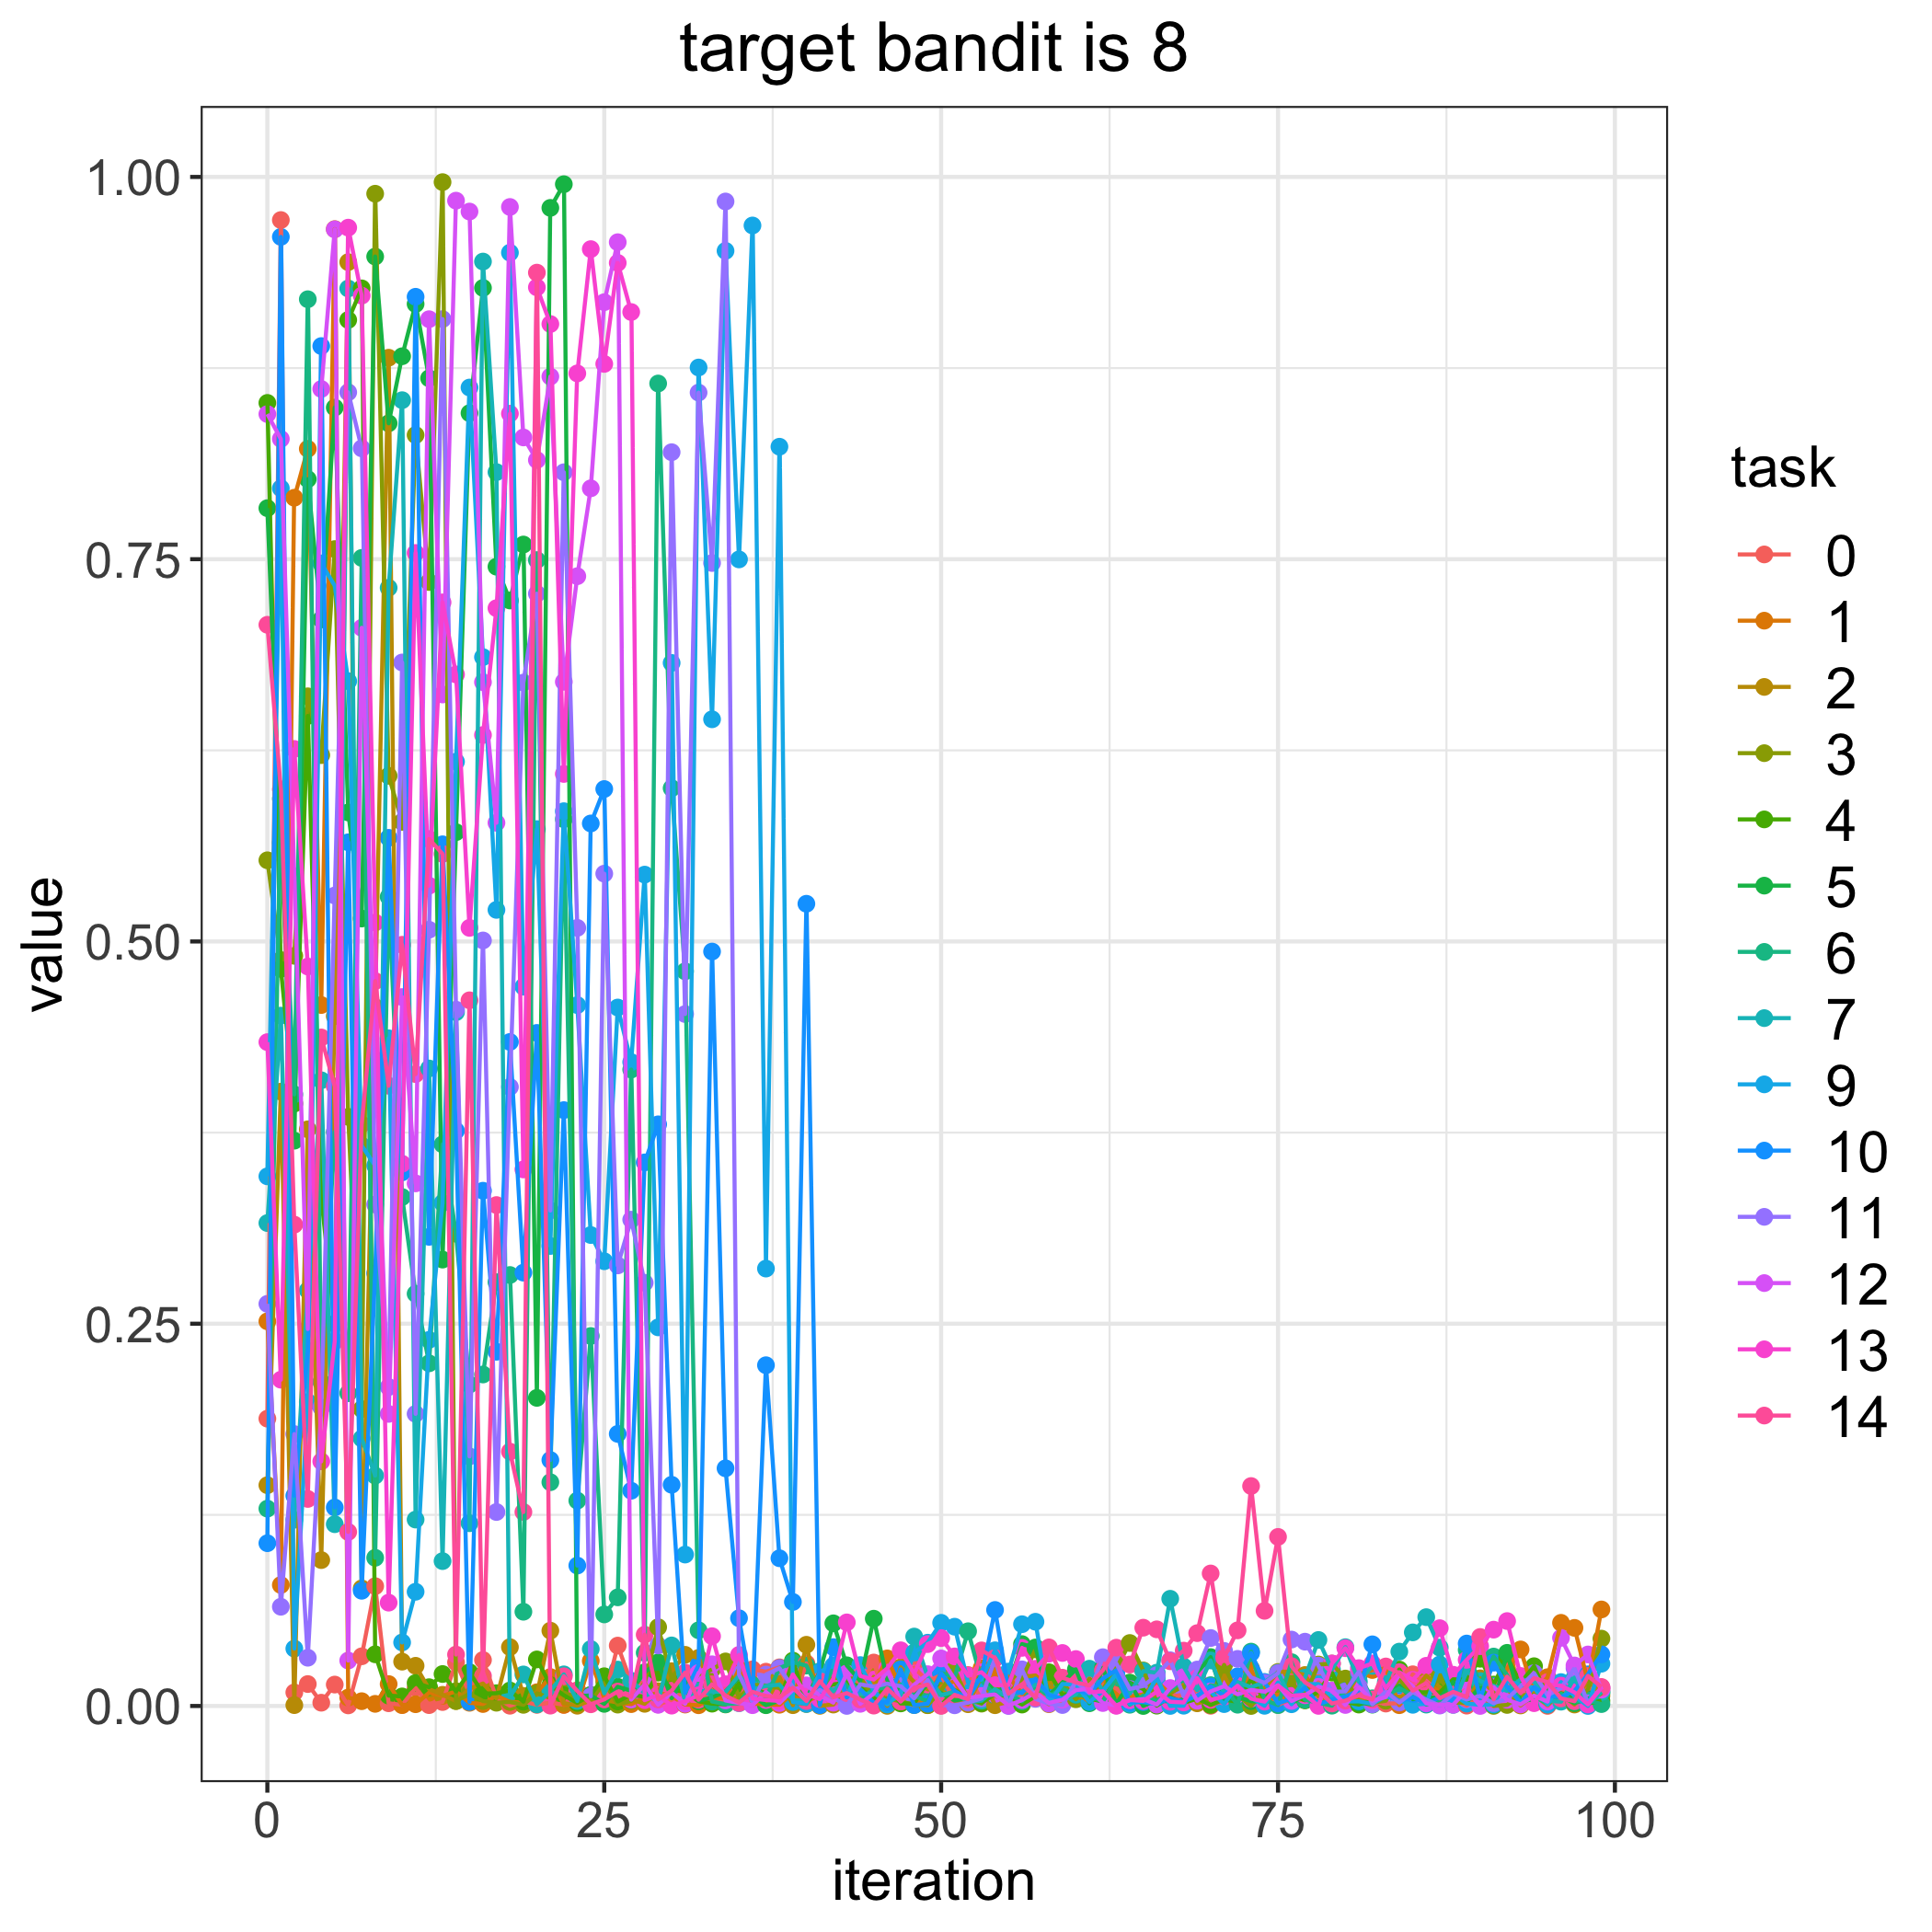

Source data for this figure (header and first rows):
, 0, 1, 2, 3, 4, 5, 6, 7, 9, 10, 11, 12, 13, 14
0, 0.1879, 0.2516, 0.1444, 0.5531, 0.8522, 0.7834, 0.1291, 0.3158, 0.3464, 0.1065, 0.263, 0.8449, 0.4342, 0.7071
1, 0.9718, 0.07914, 0.4018, 0.4879, 0.482, 0.5646, 0.5934, 0.4515, 0.7964, 0.9608, 0.0649, 0.8286, 0.2134, 0.5995
2, 0.008871, 0.7902, 0.0005686, 0.4906, 0.394, 0.3697, 0.4, 0.1218, 0.03754, 0.1375, 0.1778, 0.5427, 0.6259, 0.3148
3, 0.01434, 0.8222, 0.3772, 0.6603, 0.6475, 0.8023, 0.92, 0.2718, 0.1988, 0.2323, 0.03156, 0.2466, 0.4836, 0.1354
4, 0.002144, 0.4584, 0.09542, 0.6219, 0.3325, 0.7106, 0.212, 0.4092, 0.7473, 0.8894, 0.1952, 0.8613, 0.16, 0.4372
5, 0.014, 0.9659, 0.4512, 0.7566, 0.25, 0.8492, 0.3755, 0.1189, 0.7327, 0.1298, 0.5301, 0.9657, 0.2385, 0.4052
6, 0.0003942, 0.005509, 0.9443, 0.3853, 0.9065, 0.5844, 0.2045, 0.927, 0.6702, 0.5649, 0.8592, 0.02971, 0.9668, 0.1138
7, 0.03249, 0.003138, 0.07691, 0.1942, 0.9271, 0.515, 0.7508, 0.1749, 0.3665, 0.07536, 0.8225, 0.7051, 0.9224, 0.3803
8, 0.07836, 0.001401, 0.457, 0.989, 0.03381, 0.9479, 0.09692, 0.1507, 0.3534, 0.283, 0.328, 0.4226, 0.5123, 0.4741
9, 0.001789, 0.01434, 0.8818, 0.6083, 0.006776, 0.8389, 0.5292, 0.7313, 0.4367, 0.5678, 0.2086, 0.191, 0.06759, 0.4056
10, 0.0007128, 0.0005902, 0.02899, 0.5782, 0.00625, 0.8827, 0.3329, 0.854, 0.04156, 0.349, 0.6825, 0.4636, 0.3546, 0.4978
11, 0.01182, 0.001157, 0.02629, 0.8312, 0.01502, 0.9169, 0.2696, 0.1219, 0.07471, 0.9216, 0.1911, 0.3418, 0.7541, 0.4133
12, 0.0005697, 0.008678, 0.01109, 0.7351, 0.01229, 0.8683, 0.2241, 0.4169, 0.2394, 0.3068, 0.5077, 0.907, 0.5365, 0.567
13, 0.002585, 0.006631, 0.007309, 0.9966, 0.02091, 0.2919, 0.3673, 0.09475, 0.329, 0.5635, 0.907, 0.6615, 0.7217, 0.5572
14, 0.02857, 0.009558, 0.003256, 0.003248, 0.009519, 0.5715, 0.3088, 0.4537, 0.6176, 0.3762, 0.4554, 0.9845, 0.6746, 0.03362
15, 0.008289, 0.002102, 0.01133, 0.007956, 0.02209, 0.8455, 0.2103, 0.1195, 0.8623, 0.002655, 0.1632, 0.9774, 0.5089, 0.4615
16, 0.03008, 0.00129, 0.0147, 0.003231, 0.008068, 0.9274, 0.2168, 0.9447, 0.686, 0.337, 0.5007, 0.6696, 0.635, 0.01962
17, 0.005277, 0.00672, 0.004954, 0.002137, 0.00836, 0.7451, 0.2772, 0.8069, 0.5207, 0.2317, 0.1269, 0.5776, 0.718, 0.3276
18, 0.0001702, 0.002691, 0.03849, 0.002664, 0.01013, 0.723, 0.2819, 0.005761, 0.9505, 0.4343, 0.4049, 0.9804, 0.8452, 0.1664
19, 0.002939, 0.002193, 0.006562, 0.0007601, 0.002844, 0.7596, 0.06163, 0.02063, 0.4704, 0.2834, 0.6693, 0.8296, 0.3509, 0.1269
20, 0.0007556, 0.008981, 0.00726, 0.008283, 0.03045, 0.2015, 0.7494, 0.001052, 0.5735, 0.4402, 0.7274, 0.8148, 0.9278, 0.9374
21, 0.002221, 0.01894, 0.04927, 0.005201, 0.0136, 0.9798, 0.1464, 0.01001, 0.3008, 0.1609, 0.324, 0.8694, 0.9038, 0.0002343
22, 0.0007791, 0.0007525, 0.001945, 0.00881, 0.007002, 0.9953, 0.5799, 0.02068, 0.5852, 0.3897, 0.8069, 0.6698, 0.6096, 0.01941
23, 0.01025, 0.001169, 0.0001744, 0.005514, 0.002018, 0.006238, 0.1343, 0.003283, 0.4584, 0.09184, 0.5089, 0.7389, 0.8715, 0.00986
24, 0.003128, 0.0295, 0.003682, 0.003024, 0.007234, 0.006969, 0.242, 0.03723, 0.308, 0.5772, 0.006352, 0.7964, 0.9528, 0.001115
25, 0.004136, 0.005227, 0.003457, 0.01571, 0.01945, 0.001397, 0.0599, 0.008256, 0.2909, 0.5997, 0.5443, 0.9181, 0.8777, 0.00431
26, 0.03949, 0.001953, 0.002626, 0.0009051, 0.002955, 0.01257, 0.07105, 0.02381, 0.4568, 0.178, 0.2881, 0.9573, 0.9438, 0.00943
27, 0.01512, 0.001225, 0.004366, 0.003372, 0.007306, 0.009992, 0.4162, 0.0165, 0.4211, 0.1408, 0.3181, 0.004173, 0.9116, 0.005925
28, 0.01534, 0.005628, 0.001423, 0.01518, 0.006009, 0.02203, 0.03479, 0.008415, 0.5437, 0.3555, 0.2768, 0.01406, 0.003802, 0.04663
29, 0.001054, 0.008708, 0.009648, 0.05154, 0.02184, 0.02849, 0.8649, 0.002549, 0.2476, 0.3804, 0.03959, 0.0007797, 0.007165, 0.004327
30, 0.004006, 0.006478, 0.02275, 0.01813, 0.01044, 0.005088, 0.6002, 0.03961, 0.6822, 0.1447, 0.82, 0.008769, 0.0002364, 0.01
31, 0.009965, 0.0009454, 0.03346, 0.009112, 0.00939, 0.02028, 0.4805, 0.002843, 0.09903, 0.008462, 0.4525, 0.001384, 0.003084, 0.02187
32, 0.009409, 0.0004936, 0.03144, 0.02057, 0.003031, 0.003399, 0.0495, 0.009853, 0.8754, 0.02684, 0.859, 0.02162, 0.006968, 0.004118
33, 0.00278, 0.005494, 0.01367, 0.02389, 0.001529, 0.005511, 0.0029, 0.009563, 0.6453, 0.4934, 0.7475, 0.02728, 0.04565, 0.01418
34, 0.002911, 0.005179, 0.004042, 0.02914, 0.00102, 0.00959, 0.001196, 0.009051, 0.9516, 0.1554, 0.9839, 0.003604, 0.0142, 0.006826
35, 0.002797, 0.02432, 0.006009, 0.005562, 0.01502, 0.01854, 0.001849, 0.02007, 0.7499, 0.0574, 0.02055, 0.001957, 0.0334, 0.002201
36, 0.02398, 0.001708, 0.01039, 0.01391, 0.01215, 0.006835, 0.01353, 0.01072, 0.9683, 0.006025, 0.002245, 0.0005309, 0.004913, 0.009258
37, 0.02243, 0.0008212, 0.001996, 0.01331, 0.008029, 0.0005171, 0.005393, 0.01311, 0.2861, 0.2229, 0.02052, 0.009082, 0.003876, 0.006555
38, 0.02528, 0.0008221, 0.01887, 0.01175, 0.002434, 0.003455, 0.02473, 0.01392, 0.8236, 0.09662, 0.02473, 0.001945, 0.003329, 0.005702
39, 0.0009613, 0.008207, 0.0005389, 0.002382, 0.02965, 0.00988, 0.0286, 0.003869, 0.002602, 0.06804, 0.01225, 0.01055, 0.02056, 0.01189
40, 0.02786, 0.002824, 0.04003, 0.001298, 0.002305, 0.004671, 0.02643, 0.003391, 0.001383, 0.5247, 0.004204, 0.01348, 0.007637, 0.003251
41, 0.01194, 0.007285, 0.0001076, 0.01252, 0.01168, 0.02269, 0.008764, 0.01539, 0.0224, 0.0005467, 0.01041, 0.006852, 0.004508, 0.01625
42, 0.005004, 0.02597, 0.0009383, 0.01855, 0.01408, 0.05406, 0.02454, 0.009555, 0.02631, 0.03849, 0.005355, 0.002171, 0.01783, 0.005694
43, 0.01651, 0.007241, 0.01481, 0.01764, 0.01537, 0.02661, 0.01302, 0.01952, 0.005987, 0.005582, 5.6909724193210066e-05, 0.02127, 0.05467, 0.008417
44, 0.01466, 0.00898, 0.004946, 0.01848, 0.01276, 0.01634, 0.003816, 0.007753, 0.02674, 0.01101, 0.01417, 0.001427, 0.01964, 0.004192
45, 0.02842, 0.01417, 0.01906, 0.006137, 0.003727, 0.05708, 0.01131, 0.008354, 0.009958, 0.002287, 0.01272, 0.008179, 0.01727, 0.0002514
46, 0.002252, 0.03112, 9.157658663920537e-05, 0.004943, 0.01314, 0.0169, 0.01178, 0.002746, 0.0009933, 0.002433, 0.01456, 0.02298, 0.02461, 0.01144
47, 0.005328, 0.01163, 0.02529, 0.003041, 0.001687, 0.01037, 0.01403, 0.006627, 0.008855, 0.02397, 0.01294, 0.003104, 0.03642, 0.00297
48, 0.02511, 0.004164, 0.01556, 0.0006264, 0.001496, 0.006936, 0.006552, 0.04541, 0.03494, 0.0006005, 0.005025, 0.01394, 0.02116, 0.01198
49, 0.01623, 0.0005149, 0.01087, 0.0005974, 0.01595, 0.01382, 0.003161, 0.01906, 0.04139, 0.00146, 0.01694, 0.0208, 0.04047, 0.01402
50, 0.02015, 0.01279, 0.01045, 0.01013, 0.0004078, 0.008385, 0.02164, 0.007101, 0.0544, 0.02147, 0.000609, 0.0311, 0.04442, 5.878691750689924e-05
51, 0.00299, 0.01628, 0.004078, 0.02393, 0.01052, 0.003521, 0.01877, 0.009395, 0.05186, 0.009909, 0.0004634, 0.01759, 0.03243, 0.007284
52, 0.02025, 0.00227, 0.001158, 0.004022, 0.005057, 0.005458, 0.04888, 0.002478, 0.01509, 0.004417, 0.002236, 0.005257, 0.01977, 0.004402
53, 0.003876, 0.02477, 0.01942, 0.001551, 0.001961, 0.02092, 0.01662, 0.003513, 0.01737, 0.02012, 0.004914, 0.006566, 0.02209, 0.03635
54, 0.006192, 0.02116, 0.000511, 0.01174, 0.007965, 0.008823, 0.007058, 0.01102, 0.03643, 0.0628, 0.03113, 0.007554, 0.01362, 0.03134
55, 0.004994, 0.01912, 0.002762, 0.008132, 0.006288, 0.01346, 0.008216, 0.005412, 0.0225, 0.0102, 1.680033620511675e-05, 0.0002865, 0.01373, 0.008029
56, 0.007471, 0.008074, 0.01897, 0.01768, 0.0009435, 0.04047, 0.003024, 0.009527, 0.05349, 0.008454, 0.02396, 0.003857, 0.03801, 0.01425
57, 0.01084, 0.007039, 0.01995, 0.03703, 0.006296, 0.03825, 0.01307, 0.01397, 0.05509, 0.01789, 0.00469, 0.008795, 0.02432, 0.00548
58, 0.001882, 0.001187, 0.01272, 0.00503, 0.02207, 0.0071, 0.006331, 0.008084, 0.001854, 0.007179, 0.001565, 0.002003, 0.03423, 0.03832
59, 0.003241, 0.006827, 0.009997, 0.01541, 0.007228, 0.01522, 0.0115, 0.003693, 0.01438, 0.004908, 0.0006389, 0.004123, 0.03467, 0.01849
... 40 more rows
